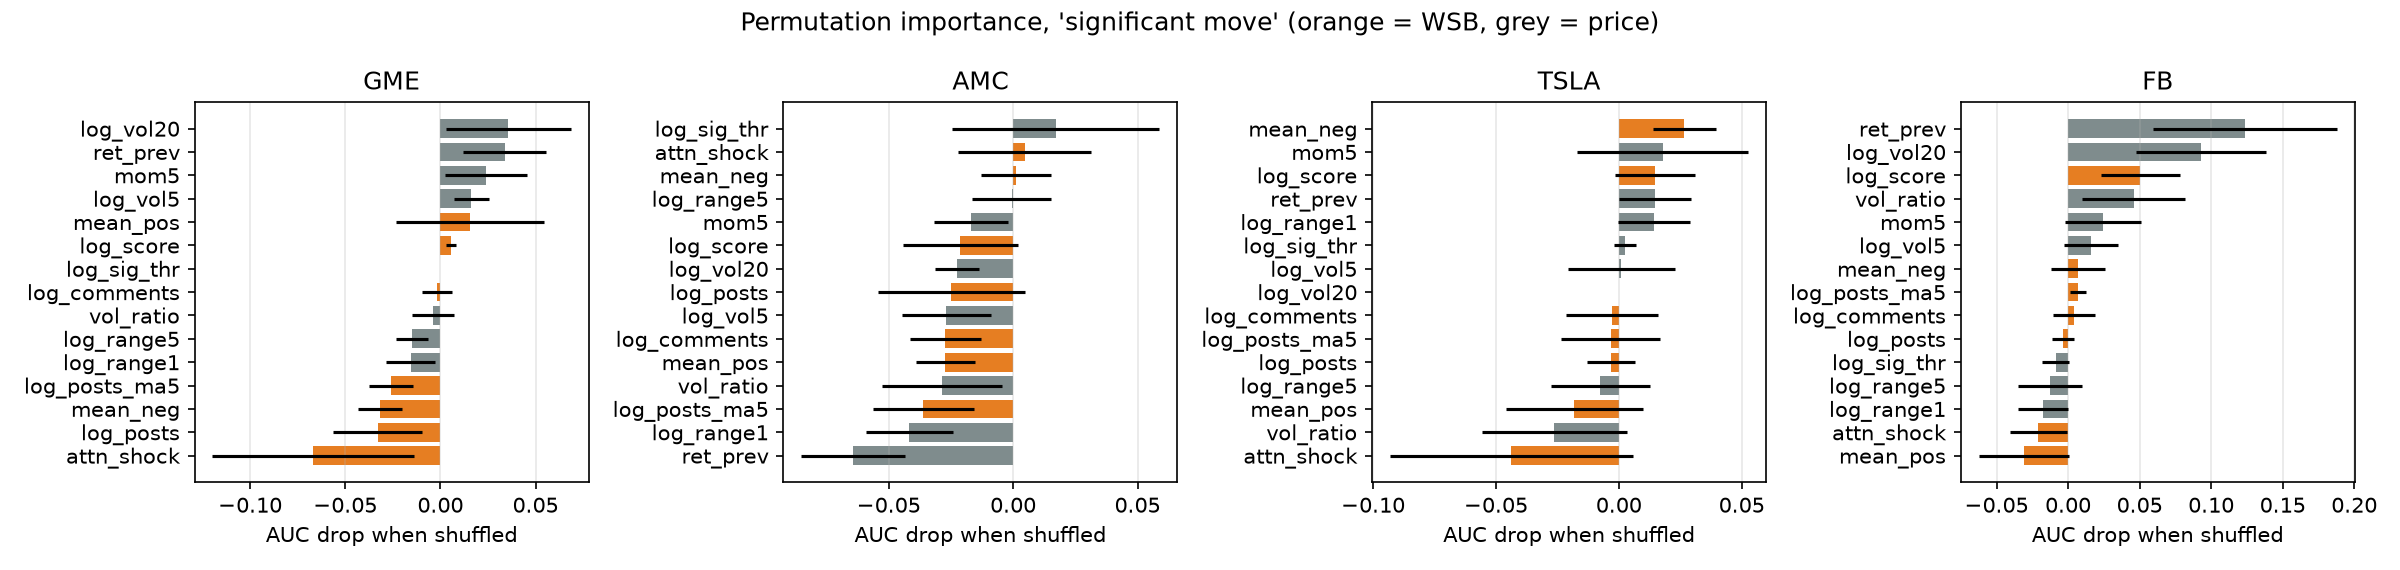

Values plotted in this chart, from the file beside it:
stock, feature, group, mean_auc_drop, std
GME, log_vol5, price, 0.0163, 0.0093
GME, log_vol20, price, 0.0357, 0.0328
GME, log_range1, price, -0.0157, 0.0131
GME, log_range5, price, -0.015, 0.0085
GME, ret_prev, price, 0.0338, 0.0219
GME, mom5, price, 0.0238, 0.0215
GME, vol_ratio, price, -0.0041, 0.011
GME, log_sig_thr, price, 0.0, 0.0
GME, log_posts, wsb, -0.0329, 0.0234
GME, log_posts_ma5, wsb, -0.0261, 0.0116
GME, attn_shock, wsb, -0.0669, 0.0529
GME, log_comments, wsb, -0.0019, 0.008
GME, log_score, wsb, 0.0057, 0.0026
GME, mean_pos, wsb, 0.0155, 0.0391
GME, mean_neg, wsb, -0.0318, 0.0115
AMC, log_vol5, price, -0.0268, 0.0177
AMC, log_vol20, price, -0.0227, 0.0088
AMC, log_range1, price, -0.0418, 0.0175
AMC, log_range5, price, -0.0005, 0.0159
AMC, ret_prev, price, -0.0644, 0.0208
AMC, mom5, price, -0.017, 0.015
AMC, vol_ratio, price, -0.0286, 0.0242
AMC, log_sig_thr, price, 0.0172, 0.0416
AMC, log_posts, wsb, -0.0249, 0.0296
AMC, log_posts_ma5, wsb, -0.0361, 0.0203
AMC, attn_shock, wsb, 0.0047, 0.0267
AMC, log_comments, wsb, -0.0272, 0.0144
AMC, log_score, wsb, -0.0212, 0.023
AMC, mean_pos, wsb, -0.0273, 0.0119
AMC, mean_neg, wsb, 0.001, 0.0141
TSLA, log_vol5, price, 0.001, 0.0217
TSLA, log_vol20, price, 0.0, 0.0
TSLA, log_range1, price, 0.0143, 0.0147
TSLA, log_range5, price, -0.0075, 0.0201
TSLA, ret_prev, price, 0.0147, 0.0146
TSLA, mom5, price, 0.0178, 0.0348
TSLA, vol_ratio, price, -0.0262, 0.0296
TSLA, log_sig_thr, price, 0.0026, 0.0045
TSLA, log_posts, wsb, -0.0033, 0.0097
TSLA, log_posts_ma5, wsb, -0.0033, 0.0202
TSLA, attn_shock, wsb, -0.0438, 0.0494
TSLA, log_comments, wsb, -0.0028, 0.0186
TSLA, log_score, wsb, 0.0147, 0.0163
TSLA, mean_pos, wsb, -0.0182, 0.0279
TSLA, mean_neg, wsb, 0.0266, 0.0129
FB, log_vol5, price, 0.0159, 0.019
FB, log_vol20, price, 0.0928, 0.0452
FB, log_range1, price, -0.0175, 0.0174
FB, log_range5, price, -0.0127, 0.0224
FB, ret_prev, price, 0.1234, 0.0644
FB, mom5, price, 0.0243, 0.0267
FB, vol_ratio, price, 0.0459, 0.0359
FB, log_sig_thr, price, -0.0088, 0.0091
FB, log_posts, wsb, -0.0035, 0.0076
FB, log_posts_ma5, wsb, 0.007, 0.0058
FB, attn_shock, wsb, -0.0207, 0.02
FB, log_comments, wsb, 0.0041, 0.0144
FB, log_score, wsb, 0.0505, 0.0278
FB, mean_pos, wsb, -0.031, 0.0316
FB, mean_neg, wsb, 0.007, 0.019
